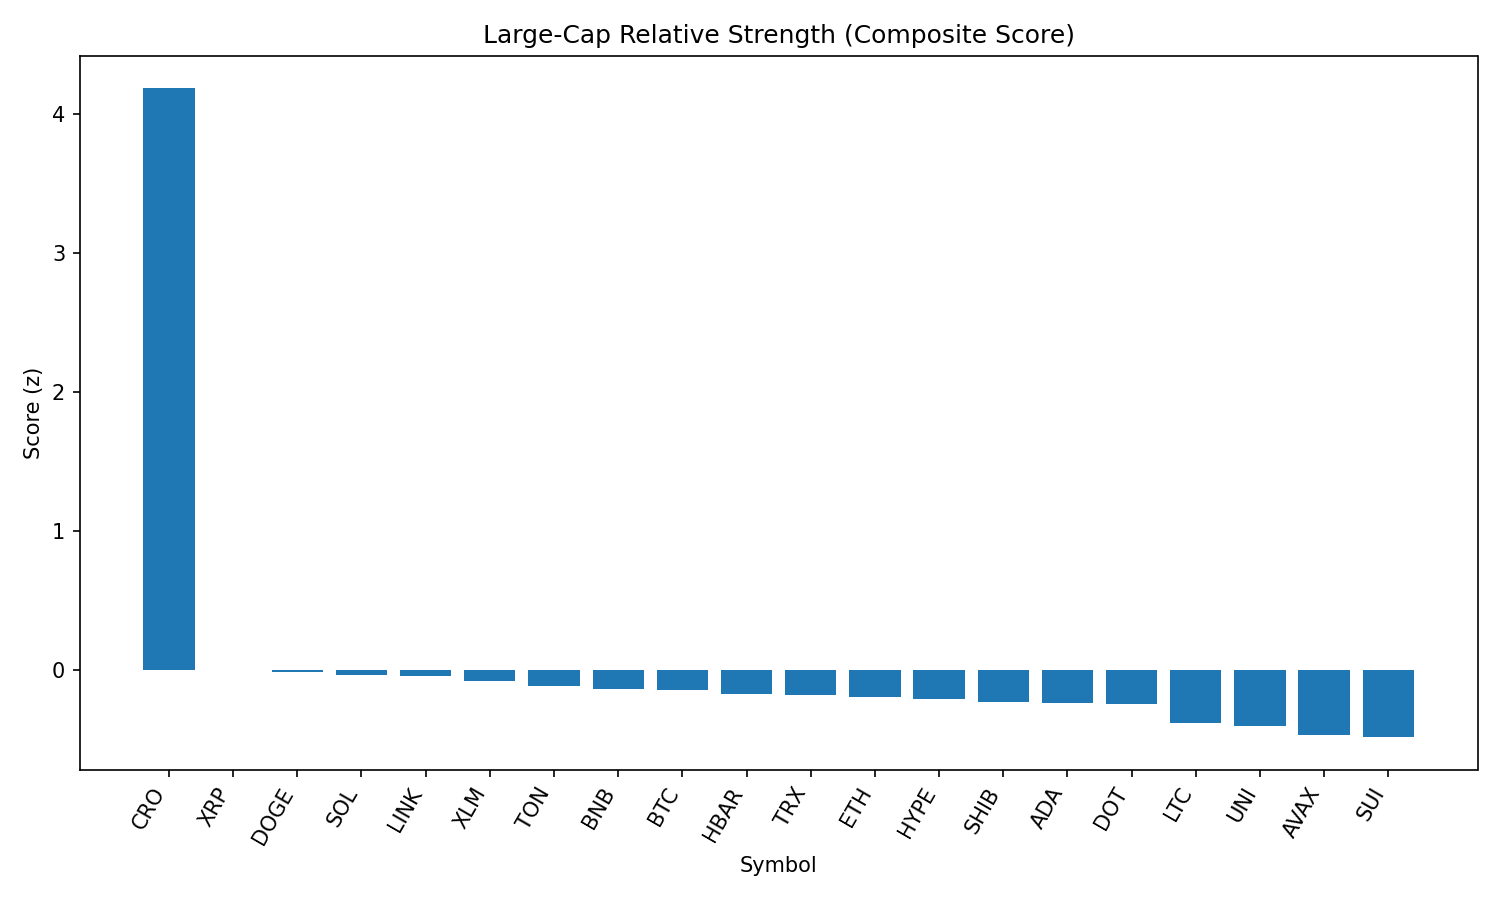

The data file committed next to this chart (first rows):
rank, name, symbol, price, pct_1h, pct_24h, pct_7d, pct_1h_vs_btc, pct_24h_vs_btc, pct_7d_vs_btc, market_cap_rank, market_cap, volume_usd, score
1, Cronos, CRO, 0.3166, 2.309, 18.22, 103.2, 2.185, 17.66, 108.5, 22, 10648458263, 797266049, 4.181
2, XRP, XRP, 2.82, 0.4999, -0.1812, -6.673, 0.3762, -0.7438, -1.332, 4, 167480374567, 4874936936, 0.001427
3, Dogecoin, DOGE, 0.2158, 0.204, 2.021, -8.489, 0.08033, 1.458, -3.147, 9, 32537762639, 1411507217, -0.01149
4, Solana, SOL, 201.1, 0.4986, -1.029, -1.009, 0.375, -1.591, 4.333, 6, 108802421326, 7227692319, -0.03406
5, Chainlink, LINK, 23.42, 0.4158, 0.3498, -9.794, 0.2922, -0.2128, -4.452, 13, 15884245739, 851420672, -0.04299
6, Stellar, XLM, 0.3579, 0.4408, 0.1406, -13.12, 0.3171, -0.4219, -7.783, 20, 11229642846, 229071170, -0.0763
7, Toncoin, TON, 3.13, 0.02027, 2.314, -7.446, -0.1034, 1.751, -2.104, 28, 8039517765, 135334126, -0.1113
8, BNB, BNB, 858.7, 0.1978, 0.4173, -2.746, 0.0742, -0.1452, 2.596, 5, 119523312029, 893679341, -0.1377
9, Bitcoin, BTC, 108830, 0.1236, 0.5625, -5.342, 0.0, 0.0, 0.0, 1, 2168147521404, 34734860722, -0.1455
10, Hedera, HBAR, 0.2257, 0.2476, 0.2898, -9.346, 0.1239, -0.2727, -4.004, 24, 9562416434, 216122990, -0.1717
11, TRON, TRX, 0.3383, 0.1347, 0.8087, -7.119, 0.01104, 0.2462, -1.777, 10, 32020806055, 626116823, -0.1807
12, Ethereum, ETH, 4368, 0.09304, 0.5658, -7.853, -0.03059, 0.003231, -2.511, 2, 527382927432, 22075097701, -0.1942
13, Hyperliquid, HYPE, 44.12, 0.18, -0.3345, 0.1667, 0.05639, -0.897, 5.509, 17, 11946710792, 206192297, -0.2073
14, Shiba Inu, SHIB, 1.236e-05, -0.2144, 2.735, -5.849, -0.338, 2.172, -0.5071, 30, 7290052172, 173098964, -0.227
15, Cardano, ADA, 0.8214, 0.08202, 0.817, -9.821, -0.0416, 0.2545, -4.479, 11, 29972934647, 1192823553, -0.2398
16, Polkadot, DOT, 3.77, 0.09323, 0.6325, -8.957, -0.03039, 0.06993, -3.615, 35, 5741393419, 213426699, -0.2465
17, Litecoin, LTC, 110.5, -0.122, 0.8753, -8.596, -0.2457, 0.3128, -3.254, 27, 8424174200, 411869665, -0.3764
18, Uniswap, UNI, 9.69, -0.242, 1.868, -13.71, -0.3656, 1.305, -8.366, 34, 5818295161, 231778628, -0.4043
19, Avalanche, AVAX, 23.74, -0.3604, 1.539, -6.696, -0.484, 0.976, -1.354, 23, 10028459603, 386772715, -0.467
20, Sui, SUI, 3.29, -0.2124, 0.6584, -10.71, -0.3361, 0.09589, -5.365, 19, 11570291969, 937589449, -0.4822
21, Bitcoin Cash, BCH, 544.6, -0.4245, 1.872, -7.44, -0.5481, 1.31, -2.098, 21, 10855400540, 188640257, -0.4861
